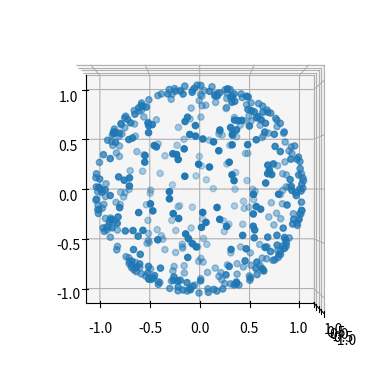

Source code (Python):
import time
import copy
import numpy as np

# Define a progress bar for use in the next section of code:
def printProgressBar(iteration, total, prefix = '', suffix = '', decimals = 1,
                     length = 100, fill = '█',remaining_time = 0):
    """
    Call in a loop to create terminal progress bar
    @params:
        iteration   - Required  : current iteration (Int)
        total       - Required  : total iterations (Int)
        prefix      - Optional  : prefix string (Str)
        suffix      - Optional  : suffix string (Str)
        decimals    - Optional  : positive number of decimals in percent complete (Int)
        length      - Optional  : character length of bar (Int)
        fill        - Optional  : bar fill character (Str)
    """
    percent = ("{0:." + str(decimals) + "f}").format(100 * (iteration / float(total)))
    filledLength = int(length * iteration // total)
    bar = fill * filledLength + '-' * (length - filledLength)
    if remaining_time > 0:
        time_str = "{0:d}:{1:02d}:{2:02d}".format(
                np.floor(remaining_time/3600.0).astype(int),
                np.floor((remaining_time/60.0)%60.0).astype(int),
                np.floor((remaining_time%60.0)).astype(int))
        print('\r%s |%s| %s%% %s; est. time remaining: %s' %
              (prefix, bar, percent, suffix, time_str), end = '\r')
    else:
        print('\r%s |%s| %s%% %s' % (prefix, bar, percent, suffix), end = '\r')
    # Print New Line on Complete
    if iteration == total:
        print()

def cart2spherical(A):
    return np.array([(A[0]-1j*A[1])/np.sqrt(2), A[2], -(A[0]+1j*A[1])/np.sqrt(2)])

def spherical2cart(A):
    return np.array([1/np.sqrt(2)*(-A[2]+A[0]), 1j/np.sqrt(2)*(A[2]+A[0]), A[1]])

def spherical_dot(A, B):
    return np.tensordot(A, np.array([-1., 1., -1.])*B[::-1], axes=(0, 0))
    #return np.tensordot(A, np.conjugate(B), axes=(0,0))

class base_force_profile():
    def __init__(self, R, V, laserBeams, hamiltonian):
        if not isinstance(R, np.ndarray):
            R = np.array(R)
        if not isinstance(V, np.ndarray):
            V = np.array(V)

        if R.shape[0] != 3 or V.shape[0] != 3:
            raise TypeError('R and V must have first dimension of 3.')

        self.R = copy.copy(R)
        self.V = copy.copy(V)

        self.iterations = np.zeros(R[0].shape, dtype='int64')

        self.Neq = np.zeros(R[0].shape + (hamiltonian.n,))

        self.f = {}
        for key in laserBeams:
            self.f[key] = np.zeros(R.shape + (len(laserBeams[key].beam_vector),))

        self.f_mag = np.zeros(R.shape)

        self.F = np.zeros(R.shape)

    def store_data(self, ind, Neq, F, F_laser, F_mag):
        self.Neq[ind] = Neq

        for jj in range(3):
            #self.f[(jj,) + ind] = f[jj]
            self.F[(jj,) + ind] = F[jj]
            for key in F_laser:
                self.f[key][(jj,) + ind] = F_laser[key][jj]

            self.f_mag[(jj,) + ind] = F_mag[jj]


def random_vector():
    a, b = np.random.rand(2)
    th = np.arccos(2*b-1)
    phi = 2*np.pi*a

    return np.array([np.sin(th)*np.cos(phi), np.sin(th)*np.sin(phi),
                     np.cos(th)])

if __name__ == '__main__':
    import matplotlib.pyplot as plt
    from mpl_toolkits.mplot3d import Axes3D

    vectors = []
    for n in range(500):
        vectors.append(random_vector())

    vectors = np.array(vectors)
    fig = plt.figure()
    ax = fig.add_subplot(111, projection='3d')
    ax.scatter(vectors[:,0], vectors[:,1], vectors[:,2])
    ax.view_init(elev=-90., azim=0.)
